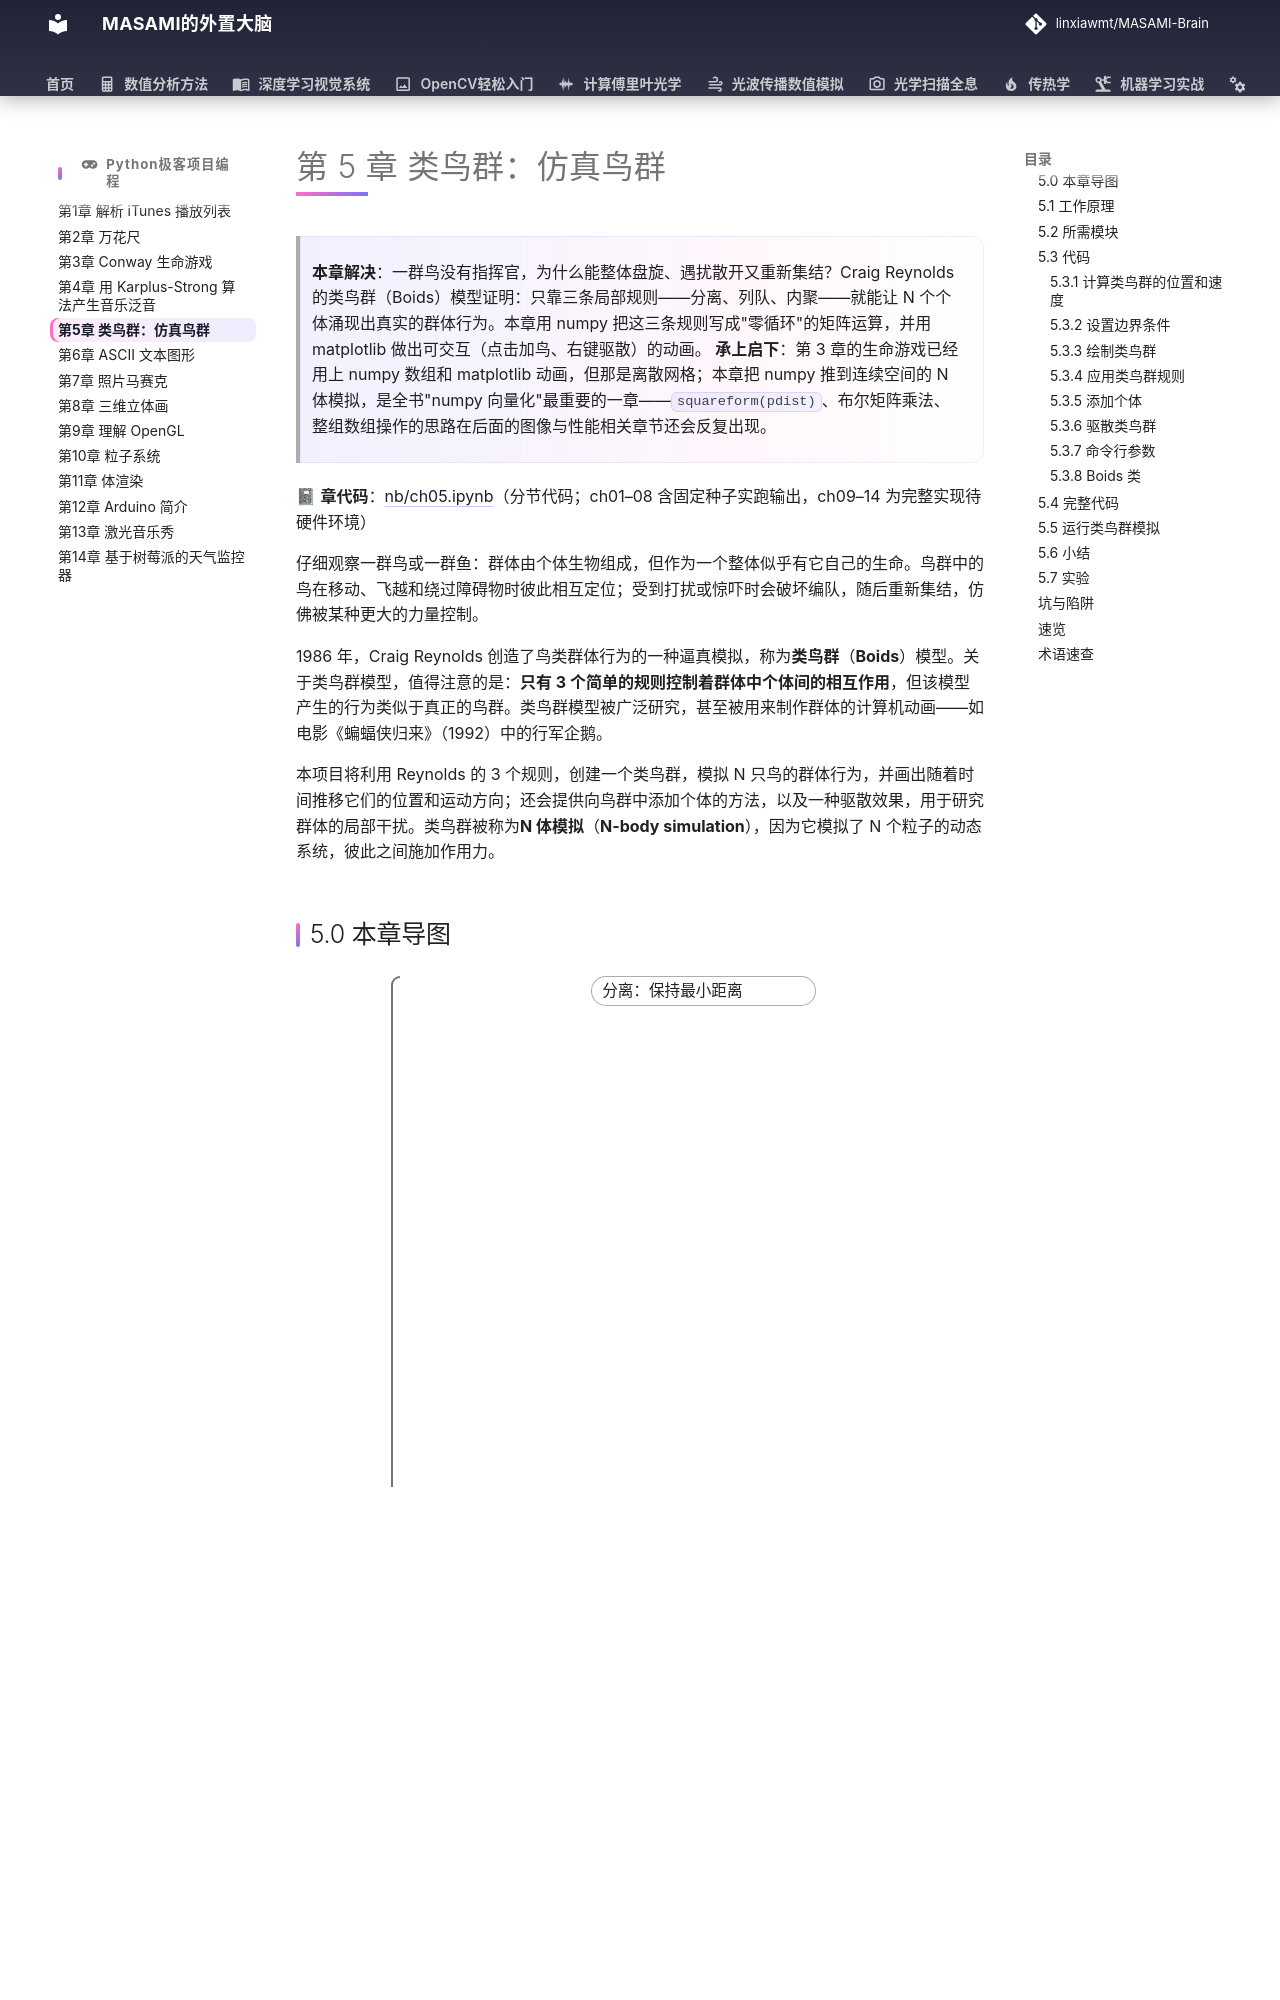

repository: linxiawmt/MASAMI-Brain · page: Python极客项目编程/ch05/index.html · generator: mkdocs

# 第 5 章 类鸟群：仿真鸟群

> **本章解决**：一群鸟没有指挥官，为什么能整体盘旋、遇扰散开又重新集结？Craig Reynolds 的类鸟群（Boids）模型证明：只靠三条局部规则——分离、列队、内聚——就能让 N 个个体涌现出真实的群体行为。本章用 numpy 把这三条规则写成"零循环"的矩阵运算，并用 matplotlib 做出可交互（点击加鸟、右键驱散）的动画。
> **承上启下**：第 3 章的生命游戏已经用上 numpy 数组和 matplotlib 动画，但那是离散网格；本章把 numpy 推到连续空间的 N 体模拟，是全书"numpy 向量化"最重要的一章——`squareform(pdist)`、布尔矩阵乘法、整组数组操作的思路在后面的图像与性能相关章节还会反复出现。

📓 **章代码**：[nb/ch05.ipynb](nb/ch05.ipynb)（分节代码；ch01–08 含固定种子实跑输出，ch09–14 为完整实现待硬件环境）

仔细观察一群鸟或一群鱼：群体由个体生物组成，但作为一个整体似乎有它自己的生命。鸟群中的鸟在移动、飞越和绕过障碍物时彼此相互定位；受到打扰或惊吓时会破坏编队，随后重新集结，仿佛被某种更大的力量控制。

1986 年，Craig Reynolds 创造了鸟类群体行为的一种逼真模拟，称为**类鸟群**（**Boids**）模型。关于类鸟群模型，值得注意的是：**只有 3 个简单的规则控制着群体中个体间的相互作用**，但该模型产生的行为类似于真正的鸟群。类鸟群模型被广泛研究，甚至被用来制作群体的计算机动画——如电影《蝙蝠侠归来》（1992）中的行军企鹅。

本项目将利用 Reynolds 的 3 个规则，创建一个类鸟群，模拟 N 只鸟的群体行为，并画出随着时间推移它们的位置和运动方向；还会提供向鸟群中添加个体的方法，以及一种驱散效果，用于研究群体的局部干扰。类鸟群被称为**N 体模拟**（**N-body simulation**），因为它模拟了 N 个粒子的动态系统，彼此之间施加作用力。
